5-way image classification set "parts" from GitHub (rahualrai/parts_classification); label vocabulary: connector, gear, plate, shaft, spring.

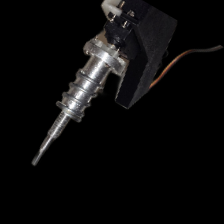
Label: spring

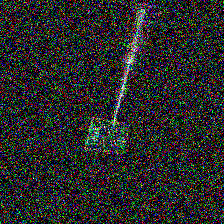
Label: plate

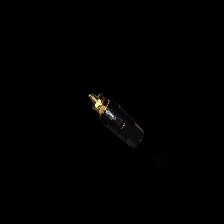
Label: connector

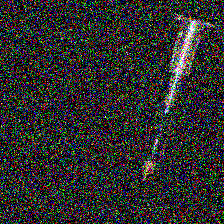
Label: connector

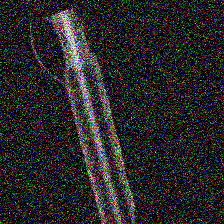
Label: shaft

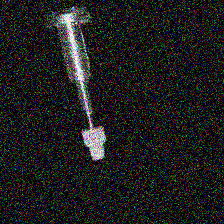
Label: gear
